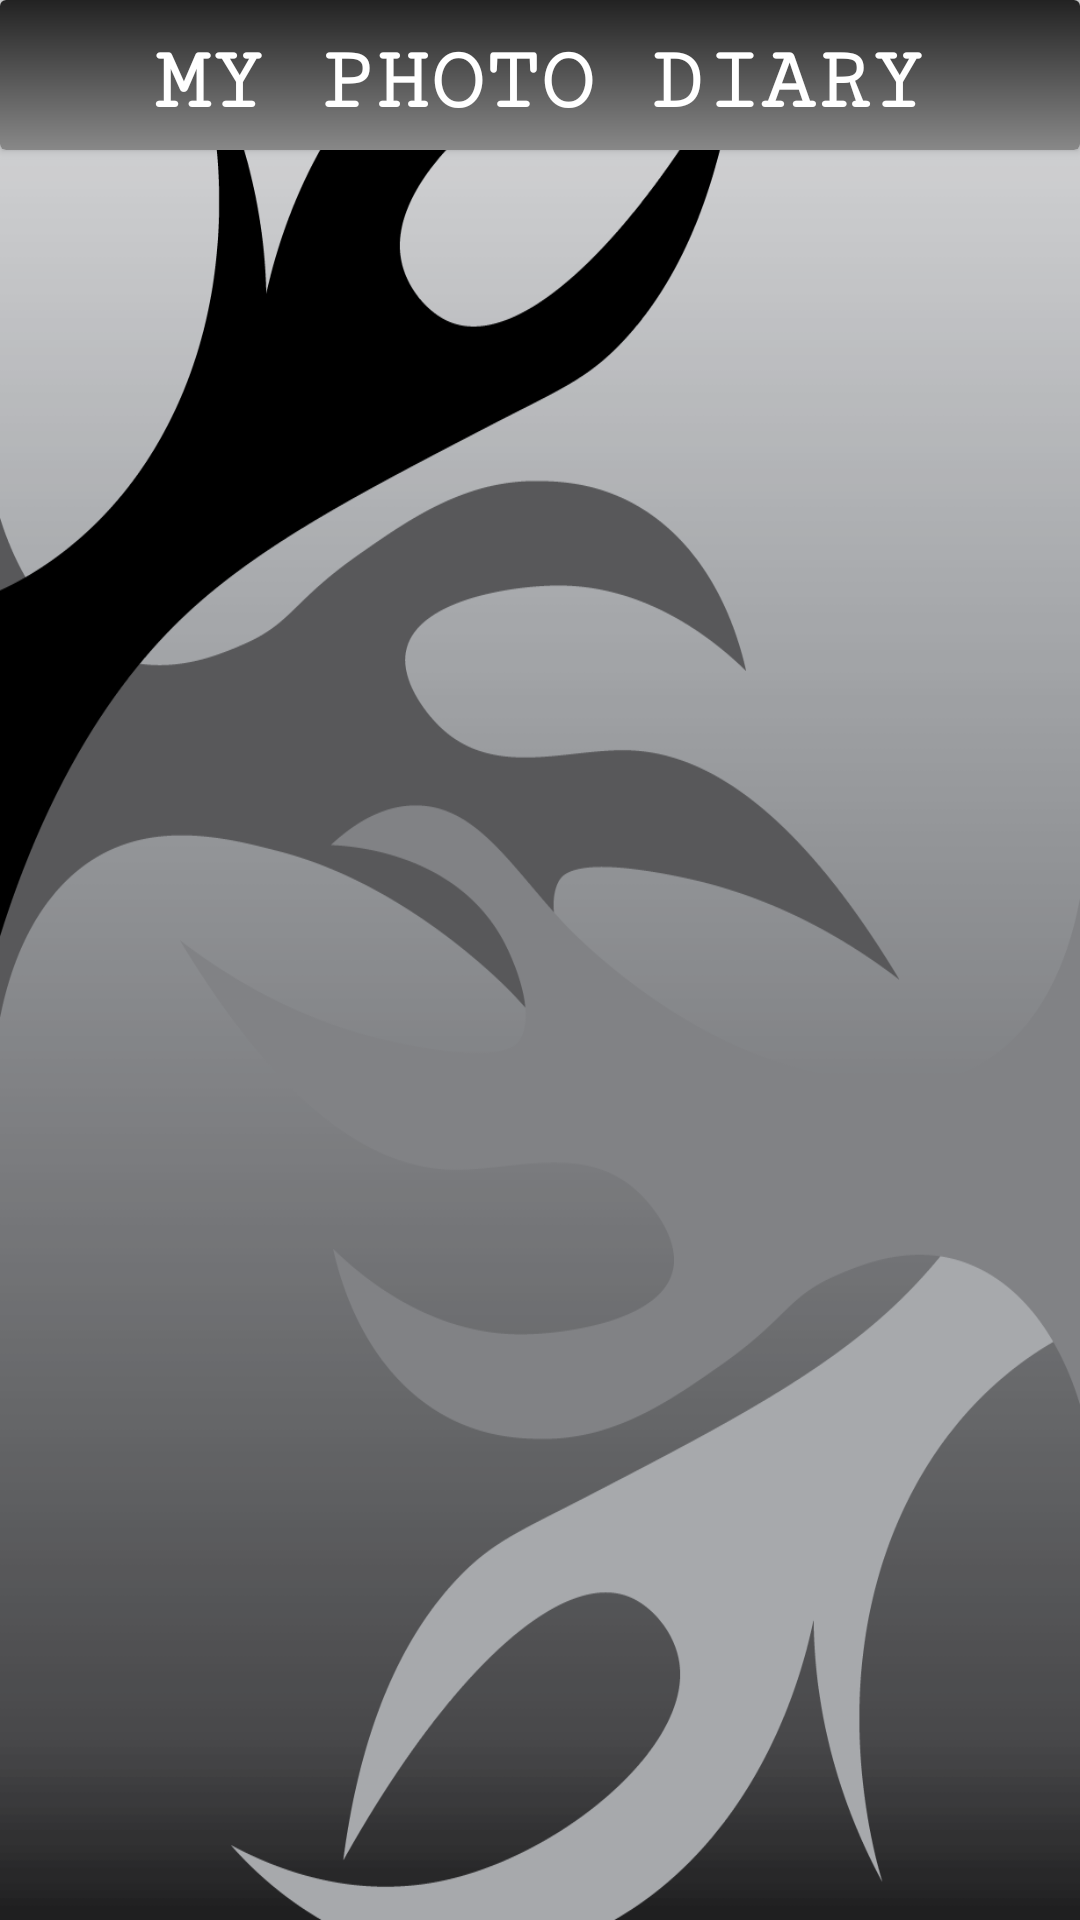

This screen was rendered from an Android layout file. Write that file and the resources it references.
<!-- AndroidManifest.xml: application theme Theme.PhotoDiary -->
<!-- res/layout/fragment_allview.xml -->
<?xml version="1.0" encoding="utf-8"?>
<FrameLayout xmlns:android="http://schemas.android.com/apk/res/android"
    xmlns:tools="http://schemas.android.com/tools"
    xmlns:app="http://schemas.android.com/apk/res-auto"
    android:layout_width="match_parent"
    android:layout_height="match_parent"
    tools:context=".AllviewFragment">

    <LinearLayout
        android:layout_width="match_parent"
        android:layout_height="match_parent"
        android:gravity="center_horizontal"
        android:background="@drawable/app_background">
        <androidx.cardview.widget.CardView
            android:layout_width="match_parent"
            android:layout_height="50dp"
            app:cardBackgroundColor="@color/white">
            <View
                android:layout_width="match_parent"
                android:layout_height="match_parent"
                android:background="@drawable/gradient_bg"/>
            <TextView
                android:layout_width="match_parent"
                android:layout_height="match_parent"
                android:textAlignment="center"
                android:layout_gravity="center"
                android:gravity="center"
                android:paddingTop="5dp"
                android:textStyle="bold"
                android:textSize="30dp"
                android:textColor="@color/white"
                android:fontFamily="serif-monospace"
                android:text="MY PHOTO DIARY"/>
        </androidx.cardview.widget.CardView>
    </LinearLayout>

    <LinearLayout
        android:id="@+id/linearLayout"
        android:layout_width="match_parent"
        android:layout_height="match_parent"
        android:gravity="center"
        android:paddingTop="50dp">
        <androidx.recyclerview.widget.RecyclerView
            android:id="@+id/recycler_view_story"
            android:layout_width="match_parent"
            android:layout_height="match_parent"
            android:padding="0dp"
            app:layoutManager="androidx.recyclerview.widget.LinearLayoutManager"
            tools:listitem="@layout/item" />
    </LinearLayout>

</FrameLayout>
<!-- res/layout/item.xml (included above) -->
<?xml version="1.0" encoding="utf-8"?>
<androidx.cardview.widget.CardView xmlns:android="http://schemas.android.com/apk/res/android"
    xmlns:app="http://schemas.android.com/apk/res-auto"
    xmlns:tools="http://schemas.android.com/tools"
    android:layout_width="match_parent"
    android:layout_height="wrap_content"
    app:cardCornerRadius="5dp"
    android:layout_margin="10dp"
    android:elevation="10dp">

    <RelativeLayout
        android:layout_width="match_parent"
        android:layout_height="wrap_content"
        android:padding="10dp"
        android:background="@drawable/gradient_bg">
        <androidx.cardview.widget.CardView
            android:id="@+id/card_view_image"
            android:layout_width="wrap_content"
            android:layout_height="wrap_content"
            android:elevation="10dp"
            app:cardCornerRadius="5dp"
            android:backgroundTint="@android:color/background_light">
            <ImageView
                android:id="@+id/image_view_story_image"
                android:layout_width="90dp"
                android:layout_height="142dp"
                android:scaleType="centerCrop"
                tools:src="@drawable/ic_launcher_foreground" />
        </androidx.cardview.widget.CardView>
        <TextView
            android:id="@+id/text_view_title"
            android:layout_toRightOf="@id/card_view_image"
            android:layout_alignTop="@id/card_view_image"
            android:layout_width="match_parent"
            android:layout_height="wrap_content"
            android:layout_marginLeft="10dp"
            android:layout_marginTop="5dp"
            android:textSize="20sp"
            android:textColor="@color/white"
            android:textStyle="bold"
            android:fontFamily="serif-monospace"
            android:text="THE STORY TITLE" />
        <TextView
            android:id="@+id/text_view_description"
            android:layout_below="@id/text_view_title"
            android:layout_toEndOf="@id/card_view_image"
            android:layout_width="135dp"
            android:layout_height="wrap_content"
            android:maxHeight="110dp"
            android:layout_marginHorizontal="10dp"
            android:layout_marginTop="5dp"
            android:textSize="15sp"
            android:textColor="@color/white"
            android:fontFamily="monospace"
            android:text="This is app Description!This is app Description!This is app Description!This is app Description!This is app Description!This is app Description!"/>
        <androidx.cardview.widget.CardView
            android:id="@+id/card_view_episode"
            android:layout_below="@id/text_view_title"
            android:layout_toRightOf="@id/text_view_description"
            android:layout_width="match_parent"
            android:layout_height="110dp"
            app:cardCornerRadius="3dp"
            app:cardElevation="5dp"
            app:cardBackgroundColor="@color/grey">
            <LinearLayout
                android:layout_width="match_parent"
                android:layout_height="match_parent"
                android:orientation="vertical"
                android:gravity="center_horizontal">
                <TextView
                    android:textAlignment="center"
                    android:layout_width="match_parent"
                    android:layout_height="wrap_content"
                    android:textSize="18sp"
                    android:textStyle="bold"
                    android:textColor="@color/white"
                    android:layout_marginVertical="10dp"
                    android:text="RATING"/>

                <RatingBar
                    android:id="@+id/rating_bar_item"
                    style="?android:attr/ratingBarStyleSmall"
                    android:layout_width="wrap_content"
                    android:layout_height="wrap_content"
                    android:translationX="-10dp"
                    android:numStars="5"
                    android:stepSize="0.5"
                    android:progressTint="#FFFFFF"
                    android:paddingVertical="8dp"
                    android:rating="5"
                    android:scaleY="1.3"
                    android:scaleX="1.3"
                    android:transformPivotY="0dp" />
            </LinearLayout>
        </androidx.cardview.widget.CardView>
    </RelativeLayout>
</androidx.cardview.widget.CardView>
<!-- resources referenced by this layout -->
<resources>
  <color name="grey">#DD333333</color>
  <color name="white">#FFFFFFFF</color>
  <!-- drawable app_background: png bitmap (drawable, 74814 bytes) -->
  <!-- drawable gradient_bg (drawable) -->
  <?xml version="1.0" encoding="utf-8"?>
  <shape xmlns:android="http://schemas.android.com/apk/res/android">
      <gradient
          android:angle="270"
          android:startColor="#222222"
          android:centerColor="#555555"
          android:endColor="#888888"/>
  </shape>
  <style name="Theme.PhotoDiary" parent="Base.Theme.PhotoDiary" />
  <style name="Base.Theme.PhotoDiary" parent="Theme.Material3.DayNight.NoActionBar">
          
          
      </style>
</resources>
